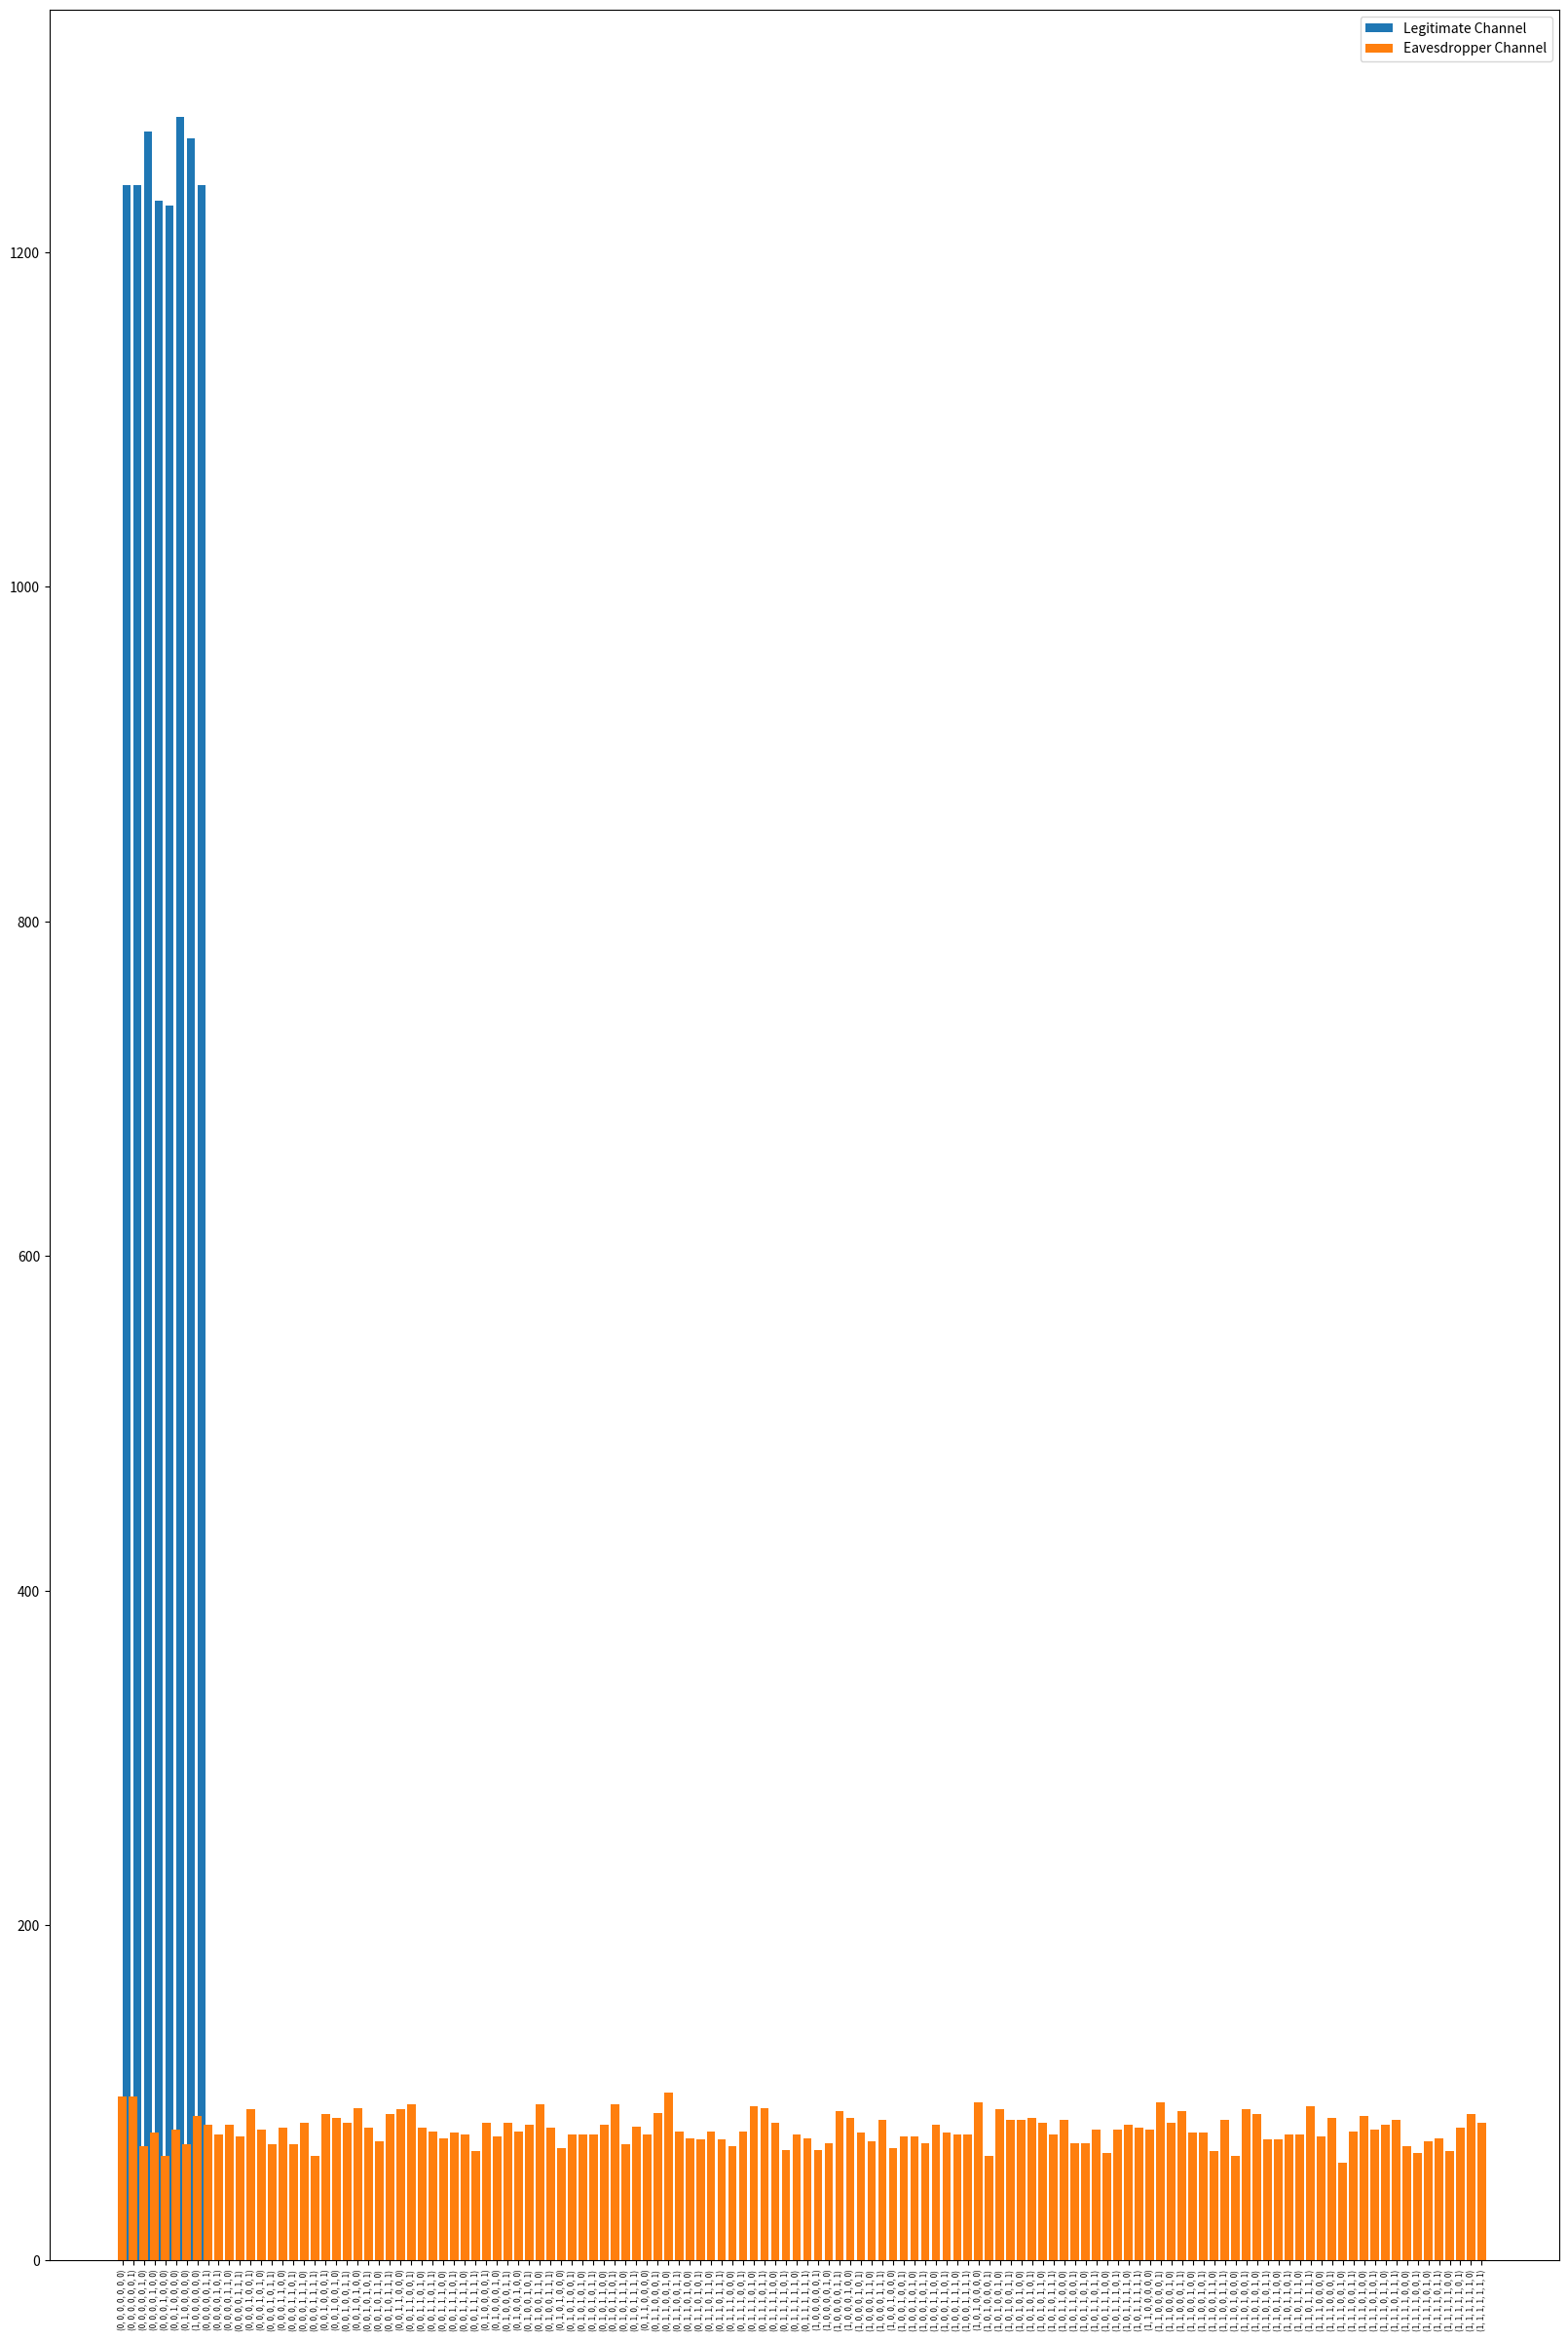

This figure's Python source:
import random
import matplotlib.pyplot as plt
from matplotlib import pyplot
import numpy as np
from statistics import mean, stdev


def xor(a, b):
    for i in range(len(a)):
        a[i] = a[i] ^ b[i]
    return a


def legitimate_corruption(input):
    legitimate_channel_random_error = random.choice(legitimate_channel_error)
    xor(input, legitimate_channel_random_error)
    return input


def eavesdropper_corruption(input):
    eavesdropper_channel_random_error = random.choice(eavesdropper_channel_error)
    xor(input, eavesdropper_channel_random_error)
    return input

#all possible corruption of the message
#we considered all possible combination of bits 
#where the Hamming distance is =< 3 with the original message
legitimate_channel_error = [
    [0, 0, 0, 0, 0, 0, 0],
    [0, 0, 0, 0, 0, 0, 1],
    [0, 0, 0, 0, 0, 1, 0],
    [0, 0, 0, 0, 1, 0, 0],
    [0, 0, 0, 1, 0, 0, 0],
    [0, 0, 1, 0, 0, 0, 0],
    [0, 1, 0, 0, 0, 0, 0],
    [1, 0, 0, 0, 0, 0, 0],
]

eavesdropper_channel_error = [
    [0, 0, 0, 0, 0, 0, 0],
    [0, 0, 0, 0, 0, 0, 1],
    [0, 0, 0, 0, 0, 1, 0],
    [0, 0, 0, 0, 0, 1, 1],
    [0, 0, 0, 0, 1, 0, 0],
    [0, 0, 0, 0, 1, 0, 1],
    [0, 0, 0, 0, 1, 1, 0],
    [0, 0, 0, 0, 1, 1, 1],
    [0, 0, 0, 1, 0, 0, 0],
    [0, 0, 0, 1, 0, 0, 1],
    [0, 0, 0, 1, 0, 1, 0],
    [0, 0, 0, 1, 0, 1, 1],
    [0, 0, 0, 1, 1, 0, 0],
    [0, 0, 0, 1, 1, 0, 1],
    [0, 0, 0, 1, 1, 1, 0],
    [0, 0, 0, 1, 1, 1, 1],
    [0, 0, 1, 0, 0, 0, 0],
    [0, 0, 1, 0, 0, 0, 1],
    [0, 0, 1, 0, 0, 1, 0],
    [0, 0, 1, 0, 0, 1, 1],
    [0, 0, 1, 0, 1, 0, 0],
    [0, 0, 1, 0, 1, 0, 1],
    [0, 0, 1, 0, 1, 1, 0],
    [0, 0, 1, 0, 1, 1, 1],
    [0, 0, 1, 1, 0, 0, 0],
    [0, 0, 1, 1, 0, 0, 1],
    [0, 0, 1, 1, 0, 1, 0],
    [0, 0, 1, 1, 0, 1, 1],
    [0, 0, 1, 1, 1, 0, 0],
    [0, 0, 1, 1, 1, 0, 1],
    [0, 0, 1, 1, 1, 1, 0],
    [0, 0, 1, 1, 1, 1, 1],
    [0, 1, 0, 0, 0, 0, 0],
    [0, 1, 0, 0, 0, 0, 1],
    [0, 1, 0, 0, 0, 1, 0],
    [0, 1, 0, 0, 0, 1, 1],
    [0, 1, 0, 0, 1, 0, 0],
    [0, 1, 0, 0, 1, 0, 1],
    [0, 1, 0, 0, 1, 1, 0],
    [0, 1, 0, 0, 1, 1, 1],
    [0, 1, 0, 1, 0, 0, 0],
    [0, 1, 0, 1, 0, 0, 1],
    [0, 1, 0, 1, 0, 1, 0],
    [0, 1, 0, 1, 0, 1, 1],
    [0, 1, 0, 1, 1, 0, 0],
    [0, 1, 0, 1, 1, 0, 1],
    [0, 1, 0, 1, 1, 1, 0],
    [0, 1, 0, 1, 1, 1, 1],
    [0, 1, 1, 0, 0, 0, 0],
    [0, 1, 1, 0, 0, 0, 1],
    [0, 1, 1, 0, 0, 1, 0],
    [0, 1, 1, 0, 0, 1, 1],
    [0, 1, 1, 0, 1, 0, 0],
    [0, 1, 1, 0, 1, 0, 1],
    [0, 1, 1, 0, 1, 1, 0],
    [0, 1, 1, 0, 1, 1, 1],
    [0, 1, 1, 1, 0, 0, 0],
    [0, 1, 1, 1, 0, 0, 1],
    [0, 1, 1, 1, 0, 1, 0],
    [0, 1, 1, 1, 0, 1, 1],
    [0, 1, 1, 1, 1, 0, 0],
    [0, 1, 1, 1, 1, 0, 1],
    [0, 1, 1, 1, 1, 1, 0],
    [0, 1, 1, 1, 1, 1, 1],
    [1, 0, 0, 0, 0, 0, 0],
    [1, 0, 0, 0, 0, 0, 1],
    [1, 0, 0, 0, 0, 1, 0],
    [1, 0, 0, 0, 0, 1, 1],
    [1, 0, 0, 0, 1, 0, 0],
    [1, 0, 0, 0, 1, 0, 1],
    [1, 0, 0, 0, 1, 1, 0],
    [1, 0, 0, 0, 1, 1, 1],
    [1, 0, 0, 1, 0, 0, 0],
    [1, 0, 0, 1, 0, 0, 1],
    [1, 0, 0, 1, 0, 1, 0],
    [1, 0, 0, 1, 0, 1, 1],
    [1, 0, 0, 1, 1, 0, 0],
    [1, 0, 0, 1, 1, 0, 1],
    [1, 0, 0, 1, 1, 1, 0],
    [1, 0, 0, 1, 1, 1, 1],
    [1, 0, 1, 0, 0, 0, 0],
    [1, 0, 1, 0, 0, 0, 1],
    [1, 0, 1, 0, 0, 1, 0],
    [1, 0, 1, 0, 0, 1, 1],
    [1, 0, 1, 0, 1, 0, 0],
    [1, 0, 1, 0, 1, 0, 1],
    [1, 0, 1, 0, 1, 1, 0],
    [1, 0, 1, 0, 1, 1, 1],
    [1, 0, 1, 1, 0, 0, 0],
    [1, 0, 1, 1, 0, 0, 1],
    [1, 0, 1, 1, 0, 1, 0],
    [1, 0, 1, 1, 0, 1, 1],
    [1, 0, 1, 1, 1, 0, 0],
    [1, 0, 1, 1, 1, 0, 1],
    [1, 0, 1, 1, 1, 1, 0],
    [1, 0, 1, 1, 1, 1, 1],
    [1, 1, 0, 0, 0, 0, 0],
    [1, 1, 0, 0, 0, 0, 1],
    [1, 1, 0, 0, 0, 1, 0],
    [1, 1, 0, 0, 0, 1, 1],
    [1, 1, 0, 0, 1, 0, 0],
    [1, 1, 0, 0, 1, 0, 1],
    [1, 1, 0, 0, 1, 1, 0],
    [1, 1, 0, 0, 1, 1, 1],
    [1, 1, 0, 1, 0, 0, 0],
    [1, 1, 0, 1, 0, 0, 1],
    [1, 1, 0, 1, 0, 1, 0],
    [1, 1, 0, 1, 0, 1, 1],
    [1, 1, 0, 1, 1, 0, 0],
    [1, 1, 0, 1, 1, 0, 1],
    [1, 1, 0, 1, 1, 1, 0],
    [1, 1, 0, 1, 1, 1, 1],
    [1, 1, 1, 0, 0, 0, 0],
    [1, 1, 1, 0, 0, 0, 1],
    [1, 1, 1, 0, 0, 1, 0],
    [1, 1, 1, 0, 0, 1, 1],
    [1, 1, 1, 0, 1, 0, 0],
    [1, 1, 1, 0, 1, 0, 1],
    [1, 1, 1, 0, 1, 1, 0],
    [1, 1, 1, 0, 1, 1, 1],
    [1, 1, 1, 1, 0, 0, 0],
    [1, 1, 1, 1, 0, 0, 1],
    [1, 1, 1, 1, 0, 1, 0],
    [1, 1, 1, 1, 0, 1, 1],
    [1, 1, 1, 1, 1, 0, 0],
    [1, 1, 1, 1, 1, 0, 1],
    [1, 1, 1, 1, 1, 1, 0],
    [1, 1, 1, 1, 1, 1, 1],
]


def main():
    input = [1, 0, 1, 0, 1, 0, 0]

    # define two dictionaries to count the number of occurences of each error. The keys are the errors and the values are the number of occurences
    legitimate_channel_error_counters = {}
    eavesdropper_channel_error_counters = {}

    # initialize the counters to 0
    for error in legitimate_channel_error:
        legitimate_channel_error_counters[tuple(error)] = 0

    for error in eavesdropper_channel_error:
        eavesdropper_channel_error_counters[tuple(error)] = 0

    for i in range(10000):
        input = [1, 0, 1, 0, 1, 0, 0]

        legitimate_channel_random_error = random.choice(legitimate_channel_error)
        eavesdropper_channel_random_error = random.choice(eavesdropper_channel_error)

        print("INPUT: ", input)
        print("-----------------------------")

        # apply the legitimate channel error
        print(
            "MESSAGE RECEIVED ON THE LEGITIMATE CHANNEL: "
            + str(xor(input, legitimate_channel_random_error))
        )
        print(
            "MESSAGE RECEIVED ON THE EAVESDROPPER CHANNEL: "
            + str(xor(input, eavesdropper_channel_random_error))
        )

        print("-----------------------------")

        # count the number of occurences of each error with the dictionaries
        legitimate_channel_error_counters[tuple(legitimate_channel_random_error)] += 1

        eavesdropper_channel_error_counters[
            tuple(eavesdropper_channel_random_error)
        ] += 1

        # print("LEGITIMATE CHANNEL ERROR COUNTERS: ", legitimate_channel_error_counters)
        # print(
        #    "EAVESDROPPER CHANNEL ERROR COUNTERS: ", eavesdropper_channel_error_counters
        # )

        print("NEXT ITERATION")

    print("-----------------------------")
    print("EXITING THE LOOP")
    print("-----------------------------")

    print("LEGITIMATE CHANNEL ERROR COUNTERS: ", legitimate_channel_error_counters)
    print("EAVESDROPPER CHANNEL ERROR COUNTERS: ", eavesdropper_channel_error_counters)

    print("-----------------------------")
    print(
        "MEAN ERROR RATE OF THE LEGITIMATE CHANNEL: ",
        mean(legitimate_channel_error_counters.values()),
    )
    print("-----------------------------")
    print(
        "MEAN ERROR RATE OF THE EAVESDROPPER CHANNEL: ",
        mean(eavesdropper_channel_error_counters.values()),
    )
    print("-----------------------------")
    print("-----------------------------")
    print(
        "STANDARD DEVIATION OF THE LEGITIMATE CHANNEL: ",
        stdev(legitimate_channel_error_counters.values()),
    )
    print("-----------------------------")
    print(
        "STANDARD DEVIATION OF THE EAVESDROPPER CHANNEL: ",
        stdev(eavesdropper_channel_error_counters.values()),
    )

    for error in eavesdropper_channel_error_counters:
        if error not in legitimate_channel_error_counters:
            legitimate_channel_error_counters[error] = 0

    # plot the results
    # figure size
    pyplot.figure(figsize=(20, 30))

    plt.bar(
        range(len(legitimate_channel_error_counters)),
        legitimate_channel_error_counters.values(),
        align="edge",
    )

    plt.bar(
        range(len(eavesdropper_channel_error_counters)),
        eavesdropper_channel_error_counters.values(),
        align="center",
    )

    plt.xticks(
        range(len(legitimate_channel_error_counters)),
        list(legitimate_channel_error_counters.keys()),
    )
    plt.legend(["Legitimate Channel", "Eavesdropper Channel"])
    # reduce the size of the xticks
    plt.xticks(rotation=90)
    plt.xticks(fontsize=6)

    plt.show()


if __name__ == "__main__":
    main()
